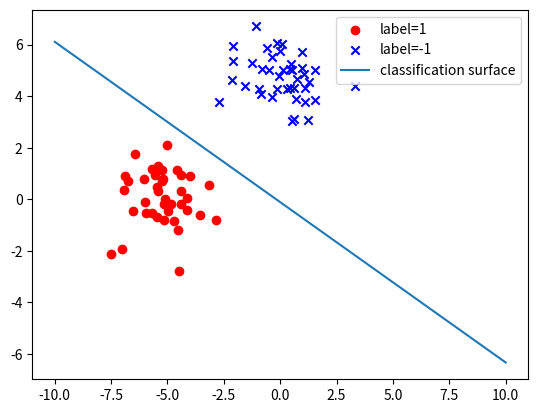

Python code for this plot:
import numpy as np
import matplotlib.pyplot as plt
#import datetime

inital_pla_weight = np.array([10.5, -0.32, 0.10])  # 初始化pla算法的权重
inital_pocket_weight = np.array([0.05, 0.106, 10.07])  # 初始化pocket算法的权重

def prepare_data():
    np.random.seed(1)
    x1 = np.random.multivariate_normal([-5, 0], [[1, 0], [0, 1]], 200)
    label1 = np.ones(len(x1))
    x2 = np.random.multivariate_normal([0, 5], [[1, 0], [0, 1]], 200)
    label2 = np.ones(len(x2)) * -1
    return x1, label1, x2, label2

def data_add_one(data):
    data = np.hstack((np.ones((len(data), 1)), data))
    return data

def data_remove_one(data):
    data = data[:, 1:]
    return data

def sign(x):
    return 1 if x >= 0 else -1

def pla(train_data, label, weight,num):
    """pla算法"""
    for i in range(num):
        for j in range(len(train_data)):
            if sign(np.dot(train_data[j], weight)) != label[j]:
                weight += label[j] * train_data[j]
                # break
        # print("pla i:", i, "w:", weight)
    print("pla final result", weight)
    print("pla iterative num", num)
    return weight


def pocket(train_data, label, weight,pocket_weight, num):
    """pocket算法"""
    w_error = 0
    pocket_error = 0
    for i in range(num):
        for j in range(len(train_data)):
            if sign(np.dot(train_data[j], weight)) != label[j]:
                weight += label[j] * train_data[j]
                for k in range(len(train_data)):
                    if sign(np.dot(train_data[k], weight)) != label[k]:
                        w_error += 1
                    if sign(np.dot(train_data[k], pocket_weight)) != label[k]:
                        pocket_error += 1
                if w_error < pocket_error:
                    pocket_weight = weight.copy()
    print("pocket final result", pocket_weight)
    print("pocket iterative num", num)
    return pocket_weight

def visualize_data_and_classfication_surface(data, label, weight):
    """可视化数据和分类面,label为1用圆圈表示，label为-1用叉表示，weight为权重,weight[0]+weight[1]*x+weight[2]*y=0,直线在x轴上的投影范围为[0,6]"""
    plt.figure()
    plt.scatter(data[label == 1][:, 0], data[label == 1][:, 1], marker='o', color='r', label='label=1')
    plt.scatter(data[label == -1][:, 0], data[label == -1][:, 1], marker='x', color='b', label='label=-1')
    x=np.linspace(-10,10,100)
    y=(-weight[0]-weight[1]*x)/weight[2]
    plt.plot(x,y,label='classification surface')
    plt.legend()
    plt.show()


if __name__ == '__main__':
    x1, label1, x2, label2 = prepare_data()
    x1 = data_add_one(x1)
    x2 = data_add_one(x2)
    train_data = np.vstack((x1[:160], x2[:160]))
    train_label = np.hstack((label1[:160], label2[:160]))
    test_data = np.vstack((x1[160:], x2[160:]))
    test_label = np.hstack((label1[160:], label2[160:]))
    pla_weight = pla(train_data, train_label, inital_pla_weight,100)
    pocket_weight = pocket(train_data, train_label, inital_pocket_weight, inital_pocket_weight,100)
    pla_correct = 0
    pocket_correct = 0
    for i in range(len(test_data)):
        if sign(np.dot(test_data[i], pla_weight)) == test_label[i]:
            pla_correct += 1
        if sign(np.dot(test_data[i], pocket_weight)) == test_label[i]:
            pocket_correct += 1
    test_data = data_remove_one(test_data)
    print("pla correct rate", pla_correct / len(test_data))
    print("pocket correct rate", pocket_correct / len(test_data))
    visualize_data_and_classfication_surface(test_data, test_label, pocket_weight)



    